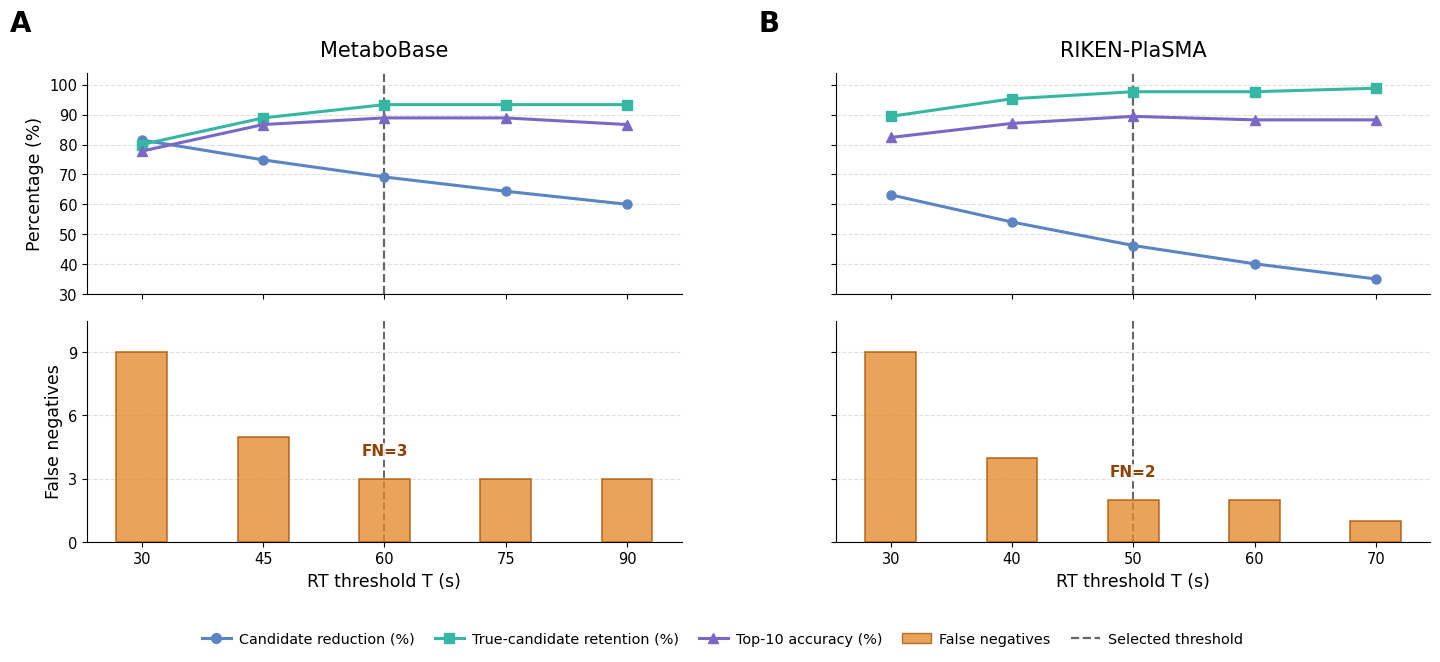

The script that saved this image:
from pathlib import Path
import numpy as np
import matplotlib.pyplot as plt
from matplotlib.lines import Line2D
from matplotlib.patches import Patch

ROOT = Path(".").resolve()
OUT_DIR = ROOT / "manuscript_figures_final"
OUT_DIR.mkdir(parents=True, exist_ok=True)

OUT_PDF = OUT_DIR / "fig_threshold_sensitivity_candidate_filtering.pdf"
OUT_PNG = OUT_DIR / "fig_threshold_sensitivity_candidate_filtering.png"

DATASETS = [
    {
        "panel": "A",
        "name": "MetaboBase",
        "x": [30, 45, 60, 75, 90],
        "reduction": [81.48, 74.86, 69.14, 64.37, 60.01],
        "retention": [80.00, 88.89, 93.33, 93.33, 93.33],
        "top10": [77.78, 86.67, 88.89, 88.89, 86.67],
        "fn": [9, 5, 3, 3, 3],
        "selected_t": 60,
    },
    {
        "panel": "B",
        "name": "RIKEN-PlaSMA",
        "x": [30, 40, 50, 60, 70],
        "reduction": [63.16, 54.08, 46.23, 40.11, 35.05],
        "retention": [89.41, 95.29, 97.65, 97.65, 98.82],
        "top10": [82.35, 87.06, 89.41, 88.24, 88.24],
        "fn": [9, 4, 2, 2, 1],
        "selected_t": 50,
    },
]

# Percentage lines
C_REDUCTION = "#5B84C4"
C_RETENTION = "#35B7A4"
C_TOP10 = "#7B68C5"

# False negatives: deep orange
C_FN_BAR = "#E58A2B"
C_FN_EDGE = "#A85400"
C_FN_TEXT = "#8F4300"

C_VLINE = "#666666"
C_GRID = "#D9D9D9"

plt.rcParams.update({
    "font.family": "DejaVu Sans",
    "font.size": 11,
    "axes.titlesize": 15,
    "axes.labelsize": 12.5,
    "xtick.labelsize": 10.5,
    "ytick.labelsize": 10.5,
    "legend.fontsize": 10.4,
    "pdf.fonttype": 42,
    "ps.fonttype": 42,
})


def style_axis(ax):
    ax.spines["top"].set_visible(False)
    ax.spines["right"].set_visible(False)
    ax.grid(axis="y", linestyle="--", linewidth=0.8, color=C_GRID, alpha=0.80)
    ax.set_axisbelow(True)


def draw_one_dataset(fig, cell, ds, show_ylabels=False):
    # 上下等高
    sub = cell.subgridspec(2, 1, height_ratios=[1, 1], hspace=0.12)

    ax_top = fig.add_subplot(sub[0, 0])
    ax_bot = fig.add_subplot(sub[1, 0], sharex=ax_top)

    x = np.array(ds["x"], dtype=float)
    reduction = np.array(ds["reduction"], dtype=float)
    retention = np.array(ds["retention"], dtype=float)
    top10 = np.array(ds["top10"], dtype=float)
    fn = np.array(ds["fn"], dtype=float)
    t_sel = float(ds["selected_t"])

    step = np.min(np.diff(x))
    bar_width = step * 0.42
    selected_idx = list(x).index(t_sel)
    fn_sel = int(fn[selected_idx])

    # ---------- top: percentage lines ----------
    style_axis(ax_top)

    ax_top.plot(
        x, reduction,
        color=C_REDUCTION,
        marker="o",
        markersize=6.5,
        linewidth=2.2,
        zorder=3,
    )
    ax_top.plot(
        x, retention,
        color=C_RETENTION,
        marker="s",
        markersize=6.5,
        linewidth=2.2,
        zorder=3,
    )
    ax_top.plot(
        x, top10,
        color=C_TOP10,
        marker="^",
        markersize=7.0,
        linewidth=2.2,
        zorder=3,
    )

    # 只保留虚线，不再写 Selected T 文本，避免和折线重叠
    ax_top.axvline(t_sel, color=C_VLINE, linestyle="--", linewidth=1.6, zorder=2)

    ax_top.set_title(ds["name"], pad=12)
    ax_top.set_ylim(30, 104)
    ax_top.set_yticks([30, 40, 50, 60, 70, 80, 90, 100])
    ax_top.tick_params(axis="x", labelbottom=False)

    if show_ylabels:
        ax_top.set_ylabel("Percentage (%)")
    else:
        ax_top.set_yticklabels([])

    ax_top.text(
        -0.13,
        1.16,
        ds["panel"],
        transform=ax_top.transAxes,
        fontsize=20,
        fontweight="bold",
        ha="left",
        va="bottom",
    )

    # ---------- bottom: false negatives ----------
    style_axis(ax_bot)

    ax_bot.bar(
        x,
        fn,
        width=bar_width,
        color=C_FN_BAR,
        edgecolor=C_FN_EDGE,
        linewidth=1.2,
        alpha=0.78,
        zorder=3,
    )
    ax_bot.axvline(t_sel, color=C_VLINE, linestyle="--", linewidth=1.45, zorder=2)

    ax_bot.text(
        t_sel,
        fn_sel + 0.95,
        f"FN={fn_sel}",
        ha="center",
        va="bottom",
        fontsize=11.0,
        color=C_FN_TEXT,
        fontweight="bold",
        bbox=dict(facecolor="white", edgecolor="none", alpha=0.82, pad=0.18),
        zorder=5,
    )

    ax_bot.set_ylim(0, 10.5)
    ax_bot.set_yticks([0, 3, 6, 9])
    ax_bot.set_xlim(x.min() - step * 0.45, x.max() + step * 0.45)
    ax_bot.set_xticks(x)
    ax_bot.set_xlabel("RT threshold T (s)")

    # 右侧那个 False negatives 轴不要了，只左图显示 FN 轴
    if show_ylabels:
        ax_bot.set_ylabel("False negatives")
    else:
        ax_bot.set_yticklabels([])

    return ax_top, ax_bot


def main():
    fig = plt.figure(figsize=(14.6, 6.9))

    outer = fig.add_gridspec(
        1,
        2,
        left=0.065,
        right=0.985,
        top=0.88,
        bottom=0.20,
        wspace=0.26,
    )

    draw_one_dataset(fig, outer[0, 0], DATASETS[0], show_ylabels=True)
    draw_one_dataset(fig, outer[0, 1], DATASETS[1], show_ylabels=False)

    handles = [
        Line2D(
            [0], [0],
            color=C_REDUCTION,
            marker="o",
            linewidth=2.2,
            markersize=7,
            label="Candidate reduction (%)",
        ),
        Line2D(
            [0], [0],
            color=C_RETENTION,
            marker="s",
            linewidth=2.2,
            markersize=7,
            label="True-candidate retention (%)",
        ),
        Line2D(
            [0], [0],
            color=C_TOP10,
            marker="^",
            linewidth=2.2,
            markersize=7,
            label="Top-10 accuracy (%)",
        ),
        Patch(
            facecolor=C_FN_BAR,
            edgecolor=C_FN_EDGE,
            alpha=0.78,
            label="False negatives",
        ),
        Line2D(
            [0], [0],
            color=C_VLINE,
            linestyle="--",
            linewidth=1.6,
            label="Selected threshold",
        ),
    ]

    fig.legend(
        handles=handles,
        loc="lower center",
        ncol=5,
        frameon=False,
        bbox_to_anchor=(0.5, 0.03),
        columnspacing=1.4,
        handlelength=2.0,
        handletextpad=0.55,
    )

    fig.savefig(OUT_PDF, bbox_inches="tight")
    fig.savefig(OUT_PNG, dpi=600, bbox_inches="tight")

    print("[SAVE]", OUT_PDF)
    print("[SAVE]", OUT_PNG)


if __name__ == "__main__":
    main()
